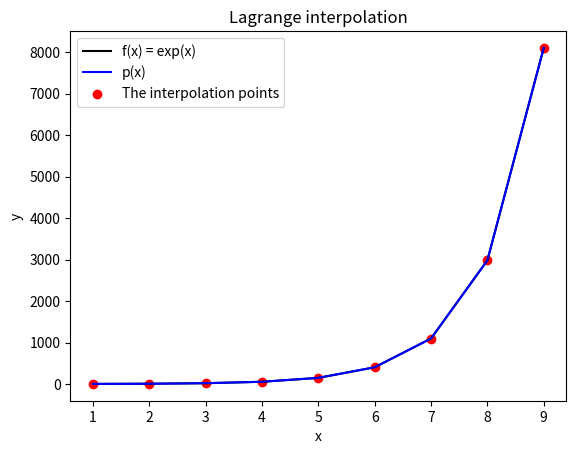

This figure's Python source:
''' [redacted] '''
import numpy as np
import matplotlib.pyplot as plt
import math
def lagrange(arr_x,arr_y,_x):
    len_x = len(arr_x)
    len_y = len(arr_y)
    l = []
    result = 0
    for i in range(len_x):
        denominator = 1
        molecular = 1
        for j in range(len_y):
            if i != j:
                denominator *= arr_x[i] - arr_x[j]
                molecular *= _x - arr_x[j]
        l.append(molecular / denominator) 
        result += l[i] * arr_y[i]
    return result

def original(x):
    result = math.exp(x)
    return result


original_x = np.arange(1,10)
original_y = []
for i in range(len(original_x)):
    original_y.append(original(original_x[i]))

x = np.arange(1,10)
y = []

for i in range(len(x)):
    y.append(lagrange(original_x,original_y,x[i]))
e = (original(11)-lagrange(original_x,original_y,10))/original(11)
print(e)
plt.plot(original_x, original_y, label='f(x) = exp(x)', color='black')
plt.plot(x,y,label='p(x)', color='blue')
plt.scatter(original_x,original_y,label='The interpolation points', color='red')
plt.title('Lagrange interpolation')
plt.legend(loc='upper left')
plt.xlabel("x")
plt.ylabel("y")
plt.show()